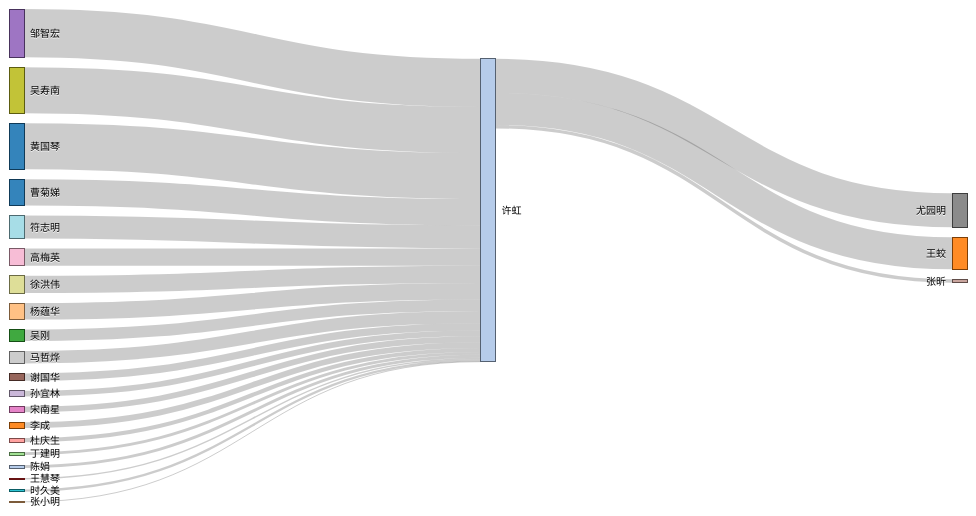
D3 v3 page, settled after 480 driven frames (8 s of simulated time); the page loaded 1 data file(s).



var margin = {top: 1, right: 1, bottom: 6, left: 1},
    width = 960 - margin.left - margin.right,
    height = 500 - margin.top - margin.bottom;

var formatNumber = d3.format(",.0f"),
    format = function(d) { return formatNumber(d) + "RMB"; },
    color = d3.scale.category20();

function addSankey(overlapSources,overlapTargets,parent) {
  var svg = d3.select("#"+parent).append("svg")
      .attr("width", width + margin.left + margin.right)
      .attr("height", height + margin.top + margin.bottom)
    .append("g")
      .attr("transform", "translate(" + margin.left + "," + margin.top + ")");

  var sankey = d3.sankey()
      .nodeWidth(15)
      .nodePadding(10)
      .size([width, height])
      .overlapLinksAtSources(overlapSources)
      .overlapLinksAtTargets(overlapTargets);

  var path = sankey.link();

  d3.json("../data/energy.json", function(energy) {

    sankey
        .nodes(energy.nodes)
        .links(energy.links)
        .layout(32);

    var link = svg.append("g").selectAll(".link")
        .data(energy.links)
      .enter().append("path")
        .attr("class", "link")
        .attr("d", path)
        .style("stroke-width", function(d) { return Math.max(1, d.dy); })
        .sort(function(a, b) { return b.dy - a.dy; });

    link.append("title")
        .text(function(d) { return d.source.name + " → " + d.target.name + "\n" + format(d.value); });

    var node = svg.append("g").selectAll(".node")
        .data(energy.nodes)
      .enter().append("g")
        .attr("class", "node")
        .attr("transform", function(d) { return "translate(" + d.x + "," + d.y + ")"; })
      .call(d3.behavior.drag()
        .origin(function(d) { return d; })
        .on("dragstart", function() { this.parentNode.appendChild(this); })
        .on("drag", dragmove));

    node.append("rect")
        .attr("height", function(d) { return d.dy; })
        .attr("width", sankey.nodeWidth())
        .style("fill", function(d) { return d.color = color(d.name.replace(/ .*/, "")); })
        .style("stroke", function(d) { return d3.rgb(d.color).darker(2); })
      .append("title")
        .text(function(d) { return d.name + "\n" + format(d.value); });

    node.append("text")
        .attr("x", -6)
        .attr("y", function(d) { return d.dy / 2; })
        .attr("dy", ".35em")
        .attr("text-anchor", "end")
        .attr("transform", null)
        .text(function(d) { return d.name; })
      .filter(function(d) { return d.x < width / 2; })
        .attr("x", 6 + sankey.nodeWidth())
        .attr("text-anchor", "start");

    function dragmove(d) {
      d3.select(this).attr("transform", "translate(" + d.x + "," + (d.y = Math.max(0, Math.min(height - d.dy, d3.event.y))) + ")");
      sankey.relayout();
      link.attr("d", path);
    }
  });
}
  
addSankey(false,false,"chart1");
// addSankey(false,true,"chart2");
// addSankey(true,false,"chart3");
// addSankey(true,true,"chart4");


// ── ../js/sankey.js
d3.sankey = function() {
  var sankey = {},
      nodeWidth = 24,
      nodePadding = 8,
      size = [1, 1],
      nodes = [],
      links = [],
      overlapLinksAtSources = false,
      overlapLinksAtTargets = false,
      minValue = 1;

  sankey.nodeWidth = function(_) {
    if (!arguments.length) return nodeWidth;
    nodeWidth = +_;
    return sankey;
  };

  sankey.nodePadding = function(_) {
    if (!arguments.length) return nodePadding;
    nodePadding = +_;
    return sankey;
  };

  sankey.nodes = function(_) {
    if (!arguments.length) return nodes;
    nodes = _;
    return sankey;
  };

  sankey.links = function(_) {
    if (!arguments.length) return links;
    links = _;
    return sankey;
  };

  sankey.size = function(_) {
    if (!arguments.length) return size;
    size = _;
    return sankey;
  };

  sankey.overlapLinksAtSources = function(_) {
    if (!arguments.length) return overlapLinksAtSources;
    overlapLinksAtSources = _;
    return sankey;
  };

  sankey.overlapLinksAtTargets = function(_) {
    if (!arguments.length) return overlapLinksAtTargets;
    overlapLinksAtTargets = _;
    return sankey;
  };

  sankey.minValue = function(_) {
    if (!arguments.length) return minValue;
    minValue = _;
    return sankey;
  };

  sankey.layout = function(iterations) {
    computeNodeLinks();
    computeNodeValues();
    computeNodeBreadths();
    computeNodeDepths(iterations);
    computeLinkDepths();
    return sankey;
  };

  sankey.relayout = function() {
    computeLinkDepths();
    return sankey;
  };

  sankey.link = function() {
    var curvature = .5;

    function link(d) {
      var x0 = d.source.x + d.source.dx,
          x1 = d.target.x,
          xi = d3.interpolateNumber(x0, x1),
          x2 = xi(curvature),
          x3 = xi(1 - curvature),
          y0 = d.source.y + (overlapLinksAtSources ? 0 : d.sy) + d.dy / 2,
          y1 = d.target.y + (overlapLinksAtTargets ? 0 : d.ty) + d.dy / 2;
      return "M" + x0 + "," + y0
           + "C" + x2 + "," + y0
           + " " + x3 + "," + y1
           + " " + x1 + "," + y1;
    }

    link.curvature = function(_) {
      if (!arguments.length) return curvature;
      curvature = +_;
      return link;
    };

    return link;
  };

  // Populate the sourceLinks and targetLinks for each node.
  // Also, if the source and target are not objects, assume they are indices.
  function computeNodeLinks() {
    nodes.forEach(function(node) {
      node.sourceLinks = [];
      node.targetLinks = [];
    });
    links.forEach(function(link) {
      var source = link.source,
          target = link.target;
      if (typeof source === "number") source = link.source = nodes[link.source];
      if (typeof target === "number") target = link.target = nodes[link.target];
      source.sourceLinks.push(link);
      target.targetLinks.push(link);
      if ("value" in link)
        link.value = Math.max(link.value, minValue);
      else
        link.value = minValue;
    });
  }

  // Compute the value (size) of each node by summing the associated links.
  function computeNodeValues() {
    nodes.forEach(function(node) {
      if ("value" in node)
        node.value = Math.max(node.value, minValue);
      else
        node.value = minValue;
      if (node.sourceLinks.length > 0) {
        if (overlapLinksAtSources)
          node.value = Math.max(node.value, d3.max(node.sourceLinks, value));
        else
          node.value = Math.max(node.value, d3.sum(node.sourceLinks, value));
      }
      if (node.targetLinks.length > 0) {
        if (overlapLinksAtTargets)
          node.value = Math.max(node.value, d3.max(node.targetLinks, value));
        else
          node.value = Math.max(node.value, d3.sum(node.targetLinks, value));
      }
    });
  }

  // Iteratively assign the breadth (x-position) for each node.
  // Nodes are assigned the maximum breadth of incoming neighbors plus one;
  // nodes with no incoming links are assigned breadth zero, while
  // nodes with no outgoing links are assigned the maximum breadth.
  function computeNodeBreadths() {
    var remainingNodes = nodes,
        nextNodes,
        x = 0;

    while (remainingNodes.length) {
      nextNodes = [];
      remainingNodes.forEach(function(node) {
        node.x = x;
        node.dx = nodeWidth;
        node.sourceLinks.forEach(function(link) {
          nextNodes.push(link.target);
        });
      });
      remainingNodes = nextNodes;
      ++x;
    }

    //
    moveSinksRight(x);
    scaleNodeBreadths((size[0] - nodeWidth) / (x - 1));
  }

  function moveSourcesRight() {
    nodes.forEach(function(node) {
      if (!node.targetLinks.length) {
        node.x = d3.min(node.sourceLinks, function(d) { return d.target.x; }) - 1;
      }
    });
  }

  function moveSinksRight(x) {
    nodes.forEach(function(node) {
      if (!node.sourceLinks.length) {
        node.x = x - 1;
      }
    });
  }

  function scaleNodeBreadths(kx) {
    nodes.forEach(function(node) {
      node.x *= kx;
    });
  }

  function computeNodeDepths(iterations) {
    var nodesByBreadth = d3.nest()
        .key(function(d) { return d.x; })
        .sortKeys(d3.ascending)
        .entries(nodes)
        .map(function(d) { return d.values; });

    //
    initializeNodeDepth();
    resolveCollisions();
    for (var alpha = 1; iterations > 0; --iterations) {
      relaxRightToLeft(alpha *= .99);
      resolveCollisions();
      relaxLeftToRight(alpha);
      resolveCollisions();
    }

    function initializeNodeDepth() {
      var ky = d3.min(nodesByBreadth, function(nodes) {
        return (size[1] - (nodes.length - 1) * nodePadding) / d3.sum(nodes, value);
      });

      nodesByBreadth.forEach(function(nodes) {
        nodes.forEach(function(node, i) {
          node.y = i;
          node.dy = node.value * ky;
        });
      });

      links.forEach(function(link) {
        link.dy = link.value * ky;
      });
    }

    function relaxLeftToRight(alpha) {
      nodesByBreadth.forEach(function(nodes, breadth) {
        nodes.forEach(function(node) {
          if (node.targetLinks.length) {
            var y = d3.sum(node.targetLinks, weightedSource) / d3.sum(node.targetLinks, value);
            node.y += (y - center(node)) * alpha;
          }
        });
      });

      function weightedSource(link) {
        return center(link.source) * link.value;
      }
    }

    function relaxRightToLeft(alpha) {
      nodesByBreadth.slice().reverse().forEach(function(nodes) {
        nodes.forEach(function(node) {
          if (node.sourceLinks.length) {
            var y = d3.sum(node.sourceLinks, weightedTarget) / d3.sum(node.sourceLinks, value);
            node.y += (y - center(node)) * alpha;
          }
        });
      });

      function weightedTarget(link) {
        return center(link.target) * link.value;
      }
    }

    function resolveCollisions() {
      nodesByBreadth.forEach(function(nodes) {
        var node,
            dy,
            y0 = 0,
            n = nodes.length,
            i;

        // Push any overlapping nodes down.
        nodes.sort(ascendingDepth);
        for (i = 0; i < n; ++i) {
          node = nodes[i];
          dy = y0 - node.y;
          if (dy > 0) node.y += dy;
          y0 = node.y + node.dy + nodePadding;
        }

        // If the bottommost node goes outside the bounds, push it back up.
        dy = y0 - nodePadding - size[1];
        if (dy > 0) {
          y0 = node.y -= dy;

          // Push any overlapping nodes back up.
          for (i = n - 2; i >= 0; --i) {
            node = nodes[i];
            dy = node.y + node.dy + nodePadding - y0;
            if (dy > 0) node.y -= dy;
            y0 = node.y;
          }
        }
      });
    }

    function ascendingDepth(a, b) {
      return a.y - b.y;
    }
  }

  function computeLinkDepths() {
    nodes.forEach(function(node) {
      node.sourceLinks.sort(ascendingTargetDepth);
      node.targetLinks.sort(ascendingSourceDepth);
    });
    nodes.forEach(function(node) {
      var sy = 0, ty = 0;
      node.sourceLinks.forEach(function(link) {
        link.sy = sy;
        sy += link.dy;
      });
      node.targetLinks.forEach(function(link) {
        link.ty = ty;
        ty += link.dy;
      });
    });

    function ascendingSourceDepth(a, b) {
      return a.source.y - b.source.y;
    }

    function ascendingTargetDepth(a, b) {
      return a.target.y - b.target.y;
    }
  }

  function center(node) {
    return node.y + node.dy / 2;
  }

  function value(link) {
    return link.value;
  }

  return sankey;
};

### data: ../data/energy.json
{
 "nodes": [
  {
   "name": "曹菊娣"
  },
  {
   "name": "许虹"
  },
  {
   "name": "王蛟"
  },
  {
   "name": "张小明"
  },
  {
   "name": "吴刚"
  },
  {
   "name": "丁建明"
  },
  {
   "name": "王慧琴"
  },
  {
   "name": "杜庆生"
  },
  "... 16 more items"
 ],
 "links": [
  {
   "source": 5,
   "target": 1,
   "value": 34999
  },
  {
   "source": 4,
   "target": 1,
   "value": 140000
  },
  {
   "source": 16,
   "target": 1,
   "value": 560000
  },
  {
   "source": 9,
   "target": 1,
   "value": 70000
  },
  {
   "source": 12,
   "target": 1,
   "value": 70000
  },
  {
   "source": 3,
   "target": 1,
   "value": 3671
  },
  {
   "source": 17,
   "target": 1,
   "value": 210000
  },
  {
   "source": 18,
   "target": 1,
   "value": 28000
  },
  "... 15 more items"
 ]
}